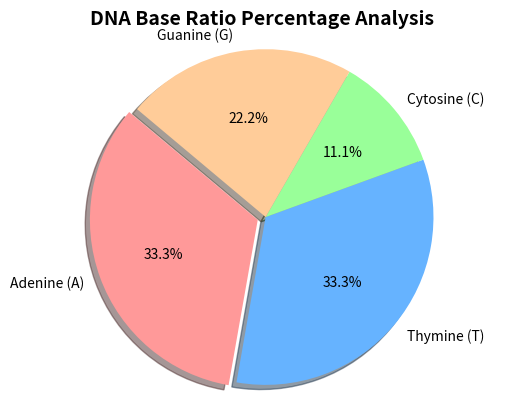

Write the Python code that produced this figure.
import matplotlib.pyplot as plt

# ၁။ စမ်းသပ်မည့် DNA စာသား
dna_sequence = "ATGGCTTAA"

# ၂။ စာလုံးတစ်လုံးချင်းစီကို လှမ်းရေတွက်မယ်
counts = {
    "Adenine (A)": dna_sequence.count("A"),
    "Thymine (T)": dna_sequence.count("T"),
    "Cytosine (C)": dna_sequence.count("C"),
    "Guanine (G)": dna_sequence.count("G")
}

bases = list(counts.keys())    # X-axis အတွက် နာမည်များ
values = list(counts.values())  # Y-axis အတွက် အရေအတွက်များ
colors = ['#ff9999', '#66b3ff', '#99ff99', '#ffcc99']  # လှပတဲ့ ကာလာစုံလေးတွေ
# ပထမဆုံး 'A' အပိုင်းလေးကို အပြင်နည်းနည်း ထွက်နေအောင် ဖြတ်ထုတ်ပြတာပါ
explode = (0.05, 0, 0, 0)

# ၄။ Pie Chart ကို စဆွဲမယ်
# autopct='%1.1f%%' ဆိုတာ ရာခိုင်နှုန်း (%) အလိုအလျောက် တွက်ချက်ပြီး ပြခိုင်းတာပါ
plt.pie(values, explode=explode, labels=bases, colors=colors,
        autopct='%1.1f%%', shadow=True, startangle=140)

# ၅။ စက်ဝိုင်းပုံစံ အချိုးအစား မှန်အောင် ထိန်းညှိခြင်း
plt.axis('equal')
plt.title("DNA Base Ratio Percentage Analysis", fontsize=14, fontweight='bold')

# ၆။ ပုံကားချပ် ထုတ်ပြမယ်
plt.show()
